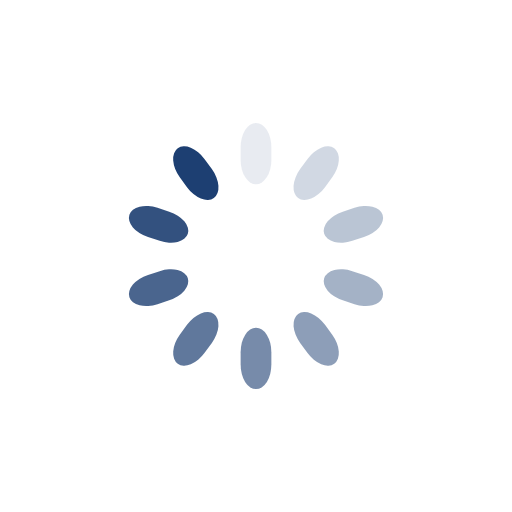
t = 0.00 s
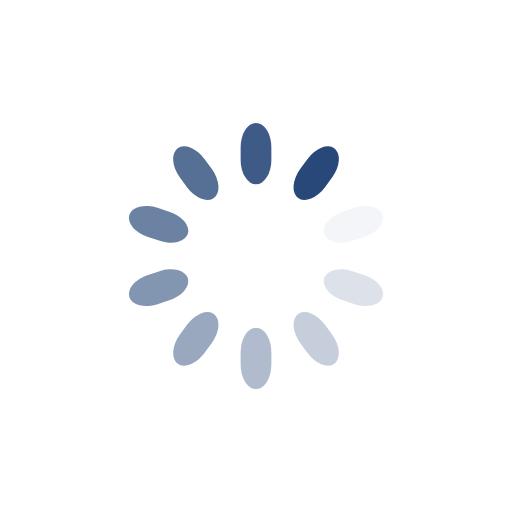
t = 0.38 s
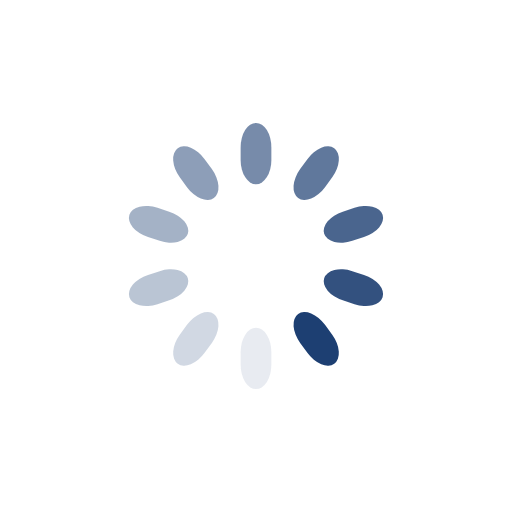
t = 0.75 s
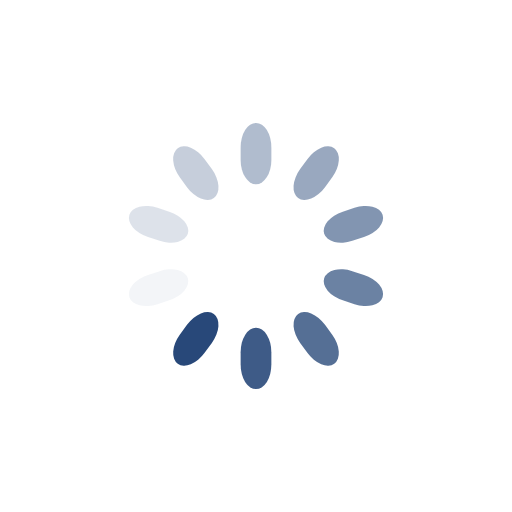
t = 1.13 s

The animated SVG that drew these frames (rendered in a browser with its animation timeline set to each time). Animation: 10 SMIL elements (animate=10); one cycle of 1.50 s, repeats indefinitely.

<svg class="lds-spinner" width="200px"  height="200px"  xmlns="http://www.w3.org/2000/svg" xmlns:xlink="http://www.w3.org/1999/xlink" viewBox="0 0 100 100" preserveAspectRatio="xMidYMid" style="background: none;"><g transform="rotate(0 50 50)">
  <rect x="47" y="24" rx="9.4" ry="4.8" width="6" height="12" fill="#1d3f72">
    <animate attributeName="opacity" values="1;0" keyTimes="0;1" dur="1.5s" begin="-1.35s" repeatCount="indefinite"></animate>
  </rect>
</g><g transform="rotate(36 50 50)">
  <rect x="47" y="24" rx="9.4" ry="4.8" width="6" height="12" fill="#1d3f72">
    <animate attributeName="opacity" values="1;0" keyTimes="0;1" dur="1.5s" begin="-1.2s" repeatCount="indefinite"></animate>
  </rect>
</g><g transform="rotate(72 50 50)">
  <rect x="47" y="24" rx="9.4" ry="4.8" width="6" height="12" fill="#1d3f72">
    <animate attributeName="opacity" values="1;0" keyTimes="0;1" dur="1.5s" begin="-1.05s" repeatCount="indefinite"></animate>
  </rect>
</g><g transform="rotate(108 50 50)">
  <rect x="47" y="24" rx="9.4" ry="4.8" width="6" height="12" fill="#1d3f72">
    <animate attributeName="opacity" values="1;0" keyTimes="0;1" dur="1.5s" begin="-0.9s" repeatCount="indefinite"></animate>
  </rect>
</g><g transform="rotate(144 50 50)">
  <rect x="47" y="24" rx="9.4" ry="4.8" width="6" height="12" fill="#1d3f72">
    <animate attributeName="opacity" values="1;0" keyTimes="0;1" dur="1.5s" begin="-0.75s" repeatCount="indefinite"></animate>
  </rect>
</g><g transform="rotate(180 50 50)">
  <rect x="47" y="24" rx="9.4" ry="4.8" width="6" height="12" fill="#1d3f72">
    <animate attributeName="opacity" values="1;0" keyTimes="0;1" dur="1.5s" begin="-0.6s" repeatCount="indefinite"></animate>
  </rect>
</g><g transform="rotate(216 50 50)">
  <rect x="47" y="24" rx="9.4" ry="4.8" width="6" height="12" fill="#1d3f72">
    <animate attributeName="opacity" values="1;0" keyTimes="0;1" dur="1.5s" begin="-0.45s" repeatCount="indefinite"></animate>
  </rect>
</g><g transform="rotate(252 50 50)">
  <rect x="47" y="24" rx="9.4" ry="4.8" width="6" height="12" fill="#1d3f72">
    <animate attributeName="opacity" values="1;0" keyTimes="0;1" dur="1.5s" begin="-0.3s" repeatCount="indefinite"></animate>
  </rect>
</g><g transform="rotate(288 50 50)">
  <rect x="47" y="24" rx="9.4" ry="4.8" width="6" height="12" fill="#1d3f72">
    <animate attributeName="opacity" values="1;0" keyTimes="0;1" dur="1.5s" begin="-0.15s" repeatCount="indefinite"></animate>
  </rect>
</g><g transform="rotate(324 50 50)">
  <rect x="47" y="24" rx="9.4" ry="4.8" width="6" height="12" fill="#1d3f72">
    <animate attributeName="opacity" values="1;0" keyTimes="0;1" dur="1.5s" begin="0s" repeatCount="indefinite"></animate>
  </rect>
</g></svg>
